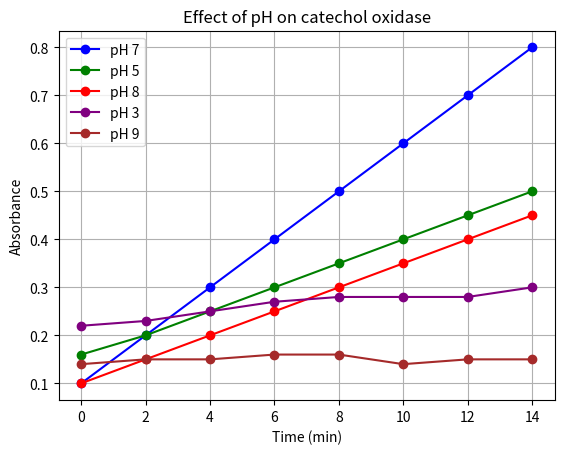

Python code for this plot:
import matplotlib.pyplot as plt

# Sample data extracted from the image (You will need to input the actual data)
# Time in minutes
time = [0, 2, 4, 6, 8, 10, 12, 14]

# Absorbance values for different pH levels
abs_ph7 = [0.1, 0.2, 0.3, 0.4, 0.5, 0.6, 0.7, 0.8]
abs_ph5 = [0.16, 0.2, 0.25, 0.3, 0.35, 0.4, 0.45, 0.5]
abs_ph8 = [0.1, 0.15, 0.2, 0.25, 0.3, 0.35, 0.4, 0.45]
abs_ph3 = [0.22, 0.23, 0.25, 0.27, 0.28, 0.28, 0.28, 0.3]
abs_ph9 = [0.14, 0.15, 0.15, 0.16, 0.16, 0.14, 0.15, 0.15]

# Creating the plot
plt.plot(time, abs_ph7, marker='o', color='blue', label='pH 7')
plt.plot(time, abs_ph5, marker='o', color='green', label='pH 5')
plt.plot(time, abs_ph8, marker='o', color='red', label='pH 8')
plt.plot(time, abs_ph3, marker='o', color='purple', label='pH 3')
plt.plot(time, abs_ph9, marker='o', color='brown', label='pH 9')

# Adding titles and labels
plt.title('Effect of pH on catechol oxidase')
plt.xlabel('Time (min)')
plt.ylabel('Absorbance')

# Adding a legend
plt.legend()

# Show grid
plt.grid(True)

# Display the plot
plt.show()
